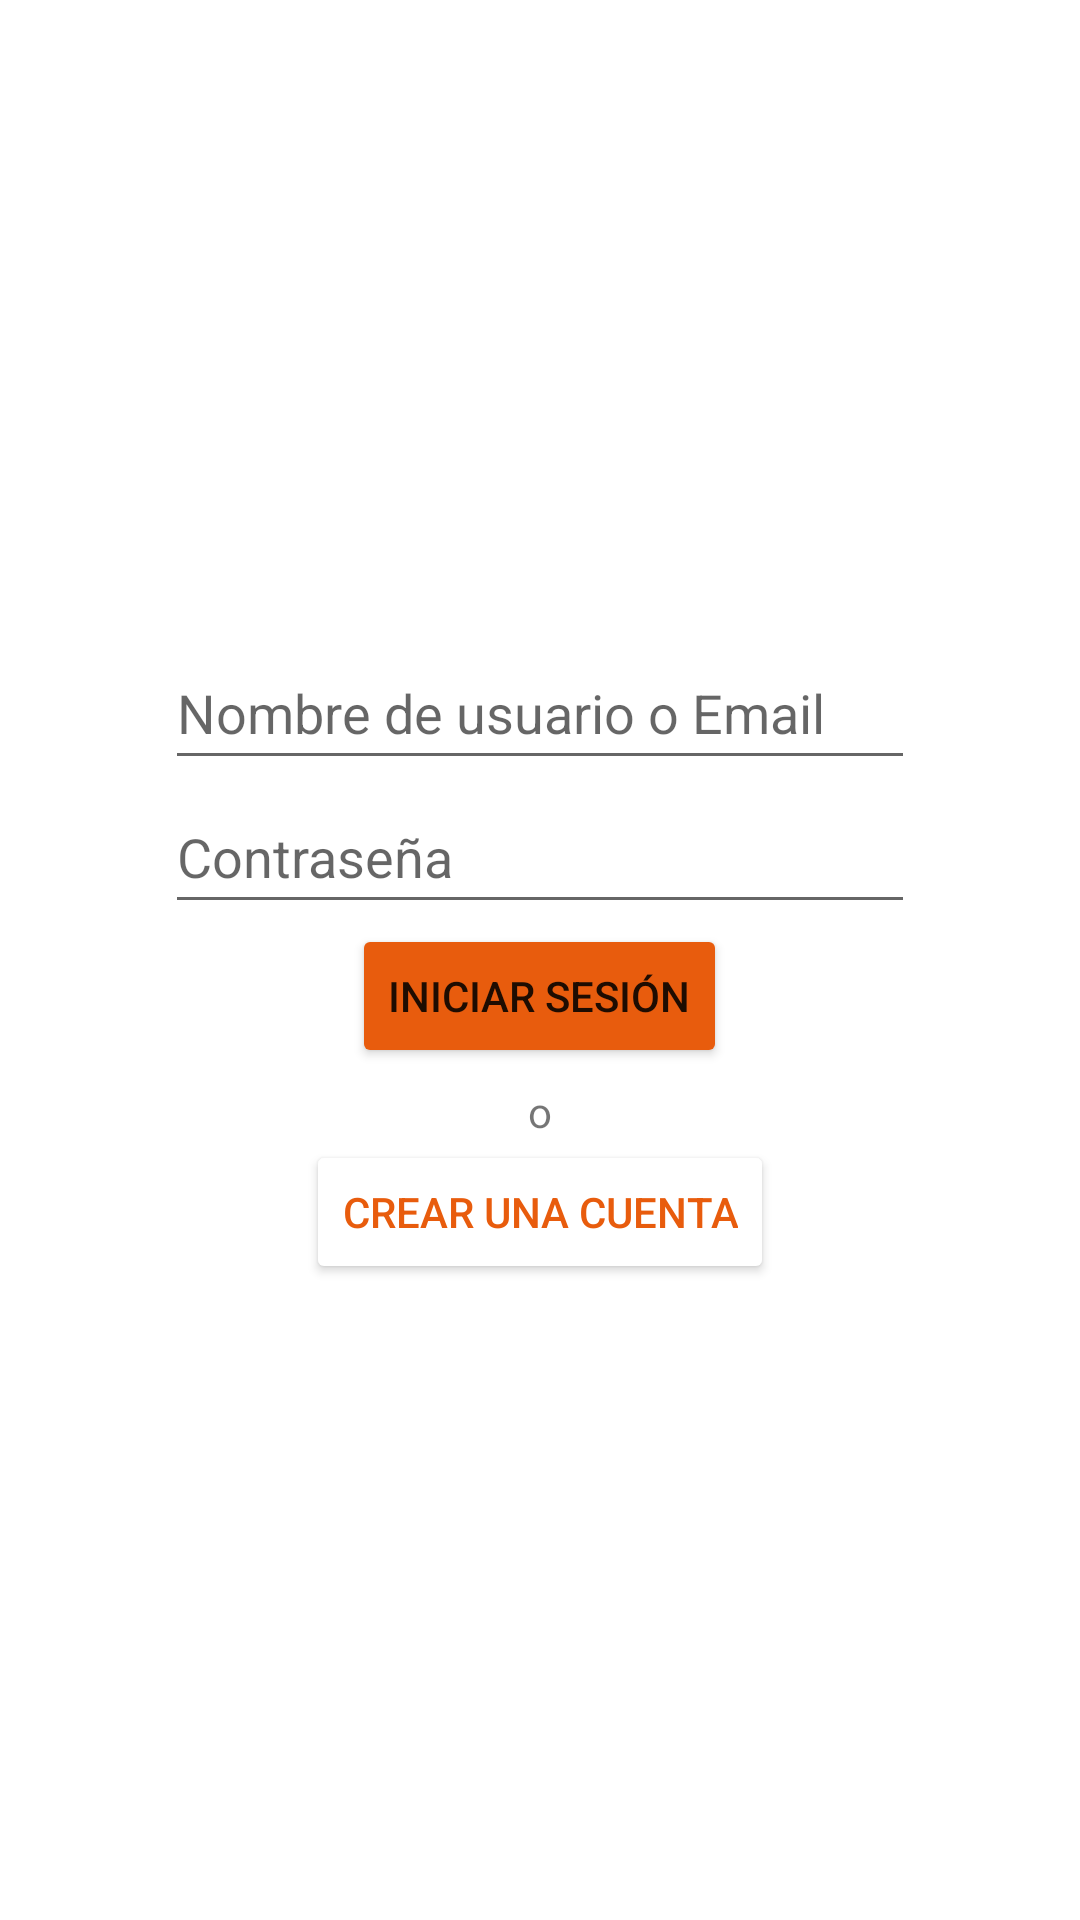

Write the Android layout XML for this screen, with the resource values it uses.
<!-- AndroidManifest.xml: application theme Theme.FoodBits -->
<!-- res/layout/activity_log_in.xml -->
<?xml version="1.0" encoding="utf-8"?>
<androidx.constraintlayout.widget.ConstraintLayout xmlns:android="http://schemas.android.com/apk/res/android"
    xmlns:tools="http://schemas.android.com/tools"
    android:id="@+id/main"
    android:layout_width="match_parent"
    android:layout_height="match_parent"
    tools:context=".LogIn">

    <LinearLayout
        android:layout_width="match_parent"
        android:layout_height="match_parent"
        android:gravity="center"
        android:orientation="vertical">

        <EditText
            android:id="@+id/editTextEmailOrUsername"
            android:layout_width="250dp"
            android:layout_height="48dp"
            android:hint="Nombre de usuario o Email"
            android:inputType="textEmailAddress"/>

        <EditText
            android:id="@+id/editTextPassword"
            android:layout_width="250dp"
            android:layout_height="48dp"
            android:ems="10"
            android:inputType="textPassword"
            android:hint="Contraseña"
            tools:layout_editor_absoluteX="97dp"
            tools:layout_editor_absoluteY="291dp" />

        <Button
            android:id="@+id/buttonLogIn"
            android:layout_width="wrap_content"
            android:layout_height="48dp"
            android:text="Iniciar sesión"
            android:backgroundTint="#E85C0D"/>

        <TextView
            android:layout_width="wrap_content"
            android:layout_height="wrap_content"
            android:text="o"
            android:gravity="center"
            android:paddingTop="5dp"/>

        <Button
            android:id="@+id/buttonSignUp"
            android:layout_width="wrap_content"
            android:layout_height="48dp"
            android:text="Crear una cuenta"
            android:backgroundTint="@color/white"
            android:textColor="#E85C0D"/>

    </LinearLayout>


</androidx.constraintlayout.widget.ConstraintLayout>
<!-- resources referenced by this layout -->
<resources>
  <color name="white">#FFFFFFFF</color>
  <style name="Theme.FoodBits" parent="Theme.MaterialComponents.DayNight.DarkActionBar">
          
          <item name="colorPrimary">@color/purple_500</item>
          <item name="colorPrimaryVariant">@color/purple_700</item>
          <item name="colorOnPrimary">@color/white</item>
          
          <item name="colorSecondary">@color/teal_200</item>
          <item name="colorSecondaryVariant">@color/teal_700</item>
          <item name="colorOnSecondary">@color/black</item>
          
          <item name="android:statusBarColor">?attr/colorPrimaryVariant</item>
          
      </style>
  <color name="purple_500">#FF6200EE</color>
  <color name="purple_700">#FF3700B3</color>
  <color name="teal_200">#FF03DAC5</color>
  <color name="teal_700">#FF018786</color>
  <color name="black">#FF000000</color>
</resources>
